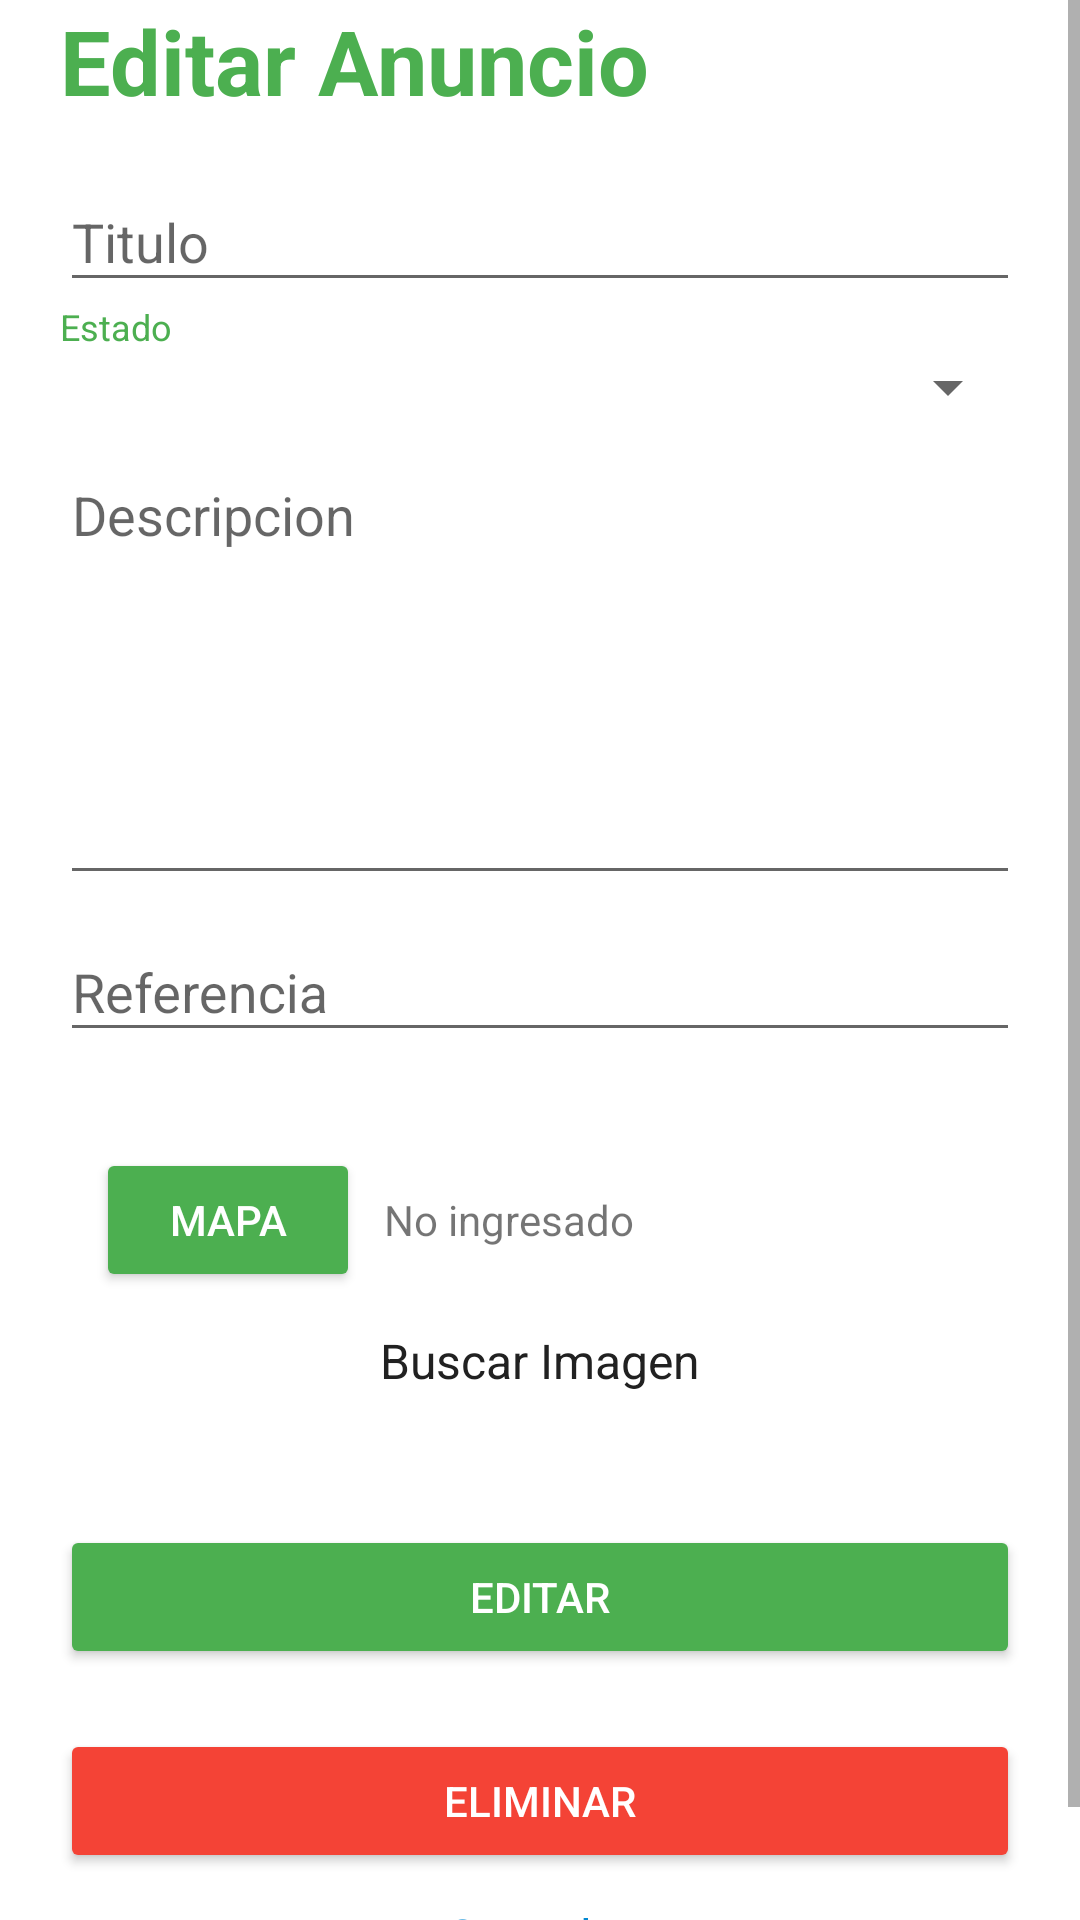

Write the Android layout XML for this screen, with the resource values it uses.
<!-- AndroidManifest.xml: application theme AppTheme -->
<!-- res/layout/activity_edit_ad.xml -->
<?xml version="1.0" encoding="utf-8"?>
<android.support.constraint.ConstraintLayout xmlns:android="http://schemas.android.com/apk/res/android"
    xmlns:app="http://schemas.android.com/apk/res-auto"
    xmlns:tools="http://schemas.android.com/tools"
    android:layout_width="match_parent"
    android:layout_height="match_parent"
    android:background="@color/colorWhite"
    tools:context=".Activities.EditAdActivity">

    <View
        android:id="@+id/focus_thief"
        android:layout_width="1dp"
        android:layout_height="1dp"
        android:focusable="true"
        android:focusableInTouchMode="true" />

    <LinearLayout
        android:layout_width="match_parent"
        android:layout_height="match_parent"
        android:orientation="vertical">
        <ScrollView
            android:layout_width="match_parent"
            android:layout_height="match_parent">

            <LinearLayout
                android:layout_width="match_parent"
                android:layout_height="wrap_content"
                android:orientation="vertical">
                <TextView
                    android:id="@+id/ad_tag"
                    android:layout_width="match_parent"
                    android:layout_height="wrap_content"
                    android:layout_marginBottom="8dp"
                    android:layout_marginEnd="20dp"
                    android:layout_marginStart="20dp"
                    android:gravity="left"
                    android:alpha="1"
                    android:text="Editar Anuncio"
                    android:textColor="@color/colorAccent"
                    android:textSize="30dp"
                    android:textStyle="bold"
                    />

                <android.support.design.widget.TextInputLayout
                    android:id="@+id/ad_tittle"
                    android:layout_width="match_parent"
                    android:layout_height="wrap_content"
                    android:layout_marginEnd="20dp"
                    android:layout_marginStart="20dp"
                    android:layout_marginTop="0dp">

                    <EditText
                        android:id="@+id/in_ad_tittle"
                        android:layout_width="match_parent"
                        android:layout_height="wrap_content"
                        android:hint="@string/ad_tittle"
                        android:inputType="text"
                        android:textColorHighlight="@color/colorPrimary"/>

                </android.support.design.widget.TextInputLayout>

                <TextView
                    android:layout_width="match_parent"
                    android:layout_height="wrap_content"
                    android:textColor="@color/colorAccent"
                    android:textSize="12dp"
                    android:text="Estado"
                    android:layout_marginEnd="20dp"
                    android:layout_marginStart="20dp"
                    android:layout_marginTop="0dp"/>

                <Spinner
                    android:id="@+id/in_ad_spinner"
                    android:layout_width="match_parent"
                    android:layout_height="wrap_content"
                    android:layout_marginEnd="20dp"
                    android:layout_marginStart="20dp"
                    android:layout_marginTop="0dp"
                    >

                </Spinner>

                <android.support.design.widget.TextInputLayout
                    android:id="@+id/ad_desc"
                    android:layout_width="match_parent"
                    android:layout_height="wrap_content"
                    android:layout_marginEnd="20dp"
                    android:layout_marginStart="20dp"
                    android:layout_marginTop="0dp">

                    <EditText
                        android:id="@+id/in_ad_desc"
                        android:layout_width="match_parent"
                        android:layout_height="wrap_content"
                        android:hint="@string/ad_description"

                        android:inputType="textMultiLine"
                        android:textColorHighlight="@color/colorPrimary"

                        android:lines="8"
                        android:minLines="6"
                        android:gravity="top|left"
                        android:maxLines="10"
                        android:scrollbars="vertical"/>

                </android.support.design.widget.TextInputLayout>

                <android.support.design.widget.TextInputLayout
                    android:id="@+id/ad_address"
                    android:layout_width="match_parent"
                    android:layout_height="wrap_content"
                    android:layout_marginEnd="20dp"
                    android:layout_marginStart="20dp"
                    android:layout_marginTop="0dp">

                    <EditText
                        android:id="@+id/in_ad_address"
                        android:layout_width="match_parent"
                        android:layout_height="wrap_content"
                        android:hint="@string/ad_ref"
                        android:inputType="text"
                        android:textColorHighlight="@color/colorPrimary"/>

                </android.support.design.widget.TextInputLayout>




                <LinearLayout
                    android:layout_width="match_parent"
                    android:layout_height="wrap_content"
                    android:orientation="horizontal"
                    android:layout_marginEnd="20dp"
                    android:layout_marginStart="20dp"
                    android:layout_marginTop="20dp"
                    android:padding="12dp">

                    <android.support.v7.widget.AppCompatButton
                        android:id="@+id/btn_map"
                        android:layout_width="wrap_content"
                        android:layout_height="wrap_content"
                        android:textColor="@color/colorWhite"
                        android:text="Mapa"
                        android:backgroundTint="@color/colorAccent"
                        android:onClick="showmap"
                        />

                    <TextView
                        android:id="@+id/coor"
                        android:layout_width="fill_parent"
                        android:layout_height="wrap_content"
                        android:paddingLeft="8dp"
                        android:text="No ingresado"/>

                </LinearLayout>

                <ImageView
                    android:id="@+id/img_reg_ad"
                    android:layout_width="match_parent"
                    android:layout_height="wrap_content"
                    android:src="@drawable/camara"
                    android:onClick="loadimage"
                    />

                <TextView
                    android:layout_width="match_parent"
                    android:layout_height="wrap_content"
                    android:layout_marginEnd="20dp"
                    android:layout_marginStart="20dp"
                    android:text="Buscar Imagen"
                    android:textStyle="normal"
                    android:textColor="@color/colorPrimaryText"
                    android:gravity="center"
                    android:textSize="16dip"
                    android:layout_marginBottom="24dp"/>

                <android.support.v7.widget.AppCompatButton
                    android:id="@+id/btn_reg_ad"
                    android:layout_width="match_parent"
                    android:layout_height="wrap_content"
                    android:layout_marginEnd="20dp"
                    android:layout_marginStart="20dp"
                    android:layout_marginTop="20dp"
                    android:padding="12dp"
                    android:onClick="buttonAdd"
                    android:text="Editar"
                    android:textColor="@color/colorWhite"
                    android:backgroundTint="@color/colorAccent"
                    />
                <android.support.v7.widget.AppCompatButton
                    android:id="@+id/btn_reg_del"
                    android:layout_width="match_parent"
                    android:layout_height="wrap_content"
                    android:layout_marginEnd="20dp"
                    android:layout_marginStart="20dp"
                    android:layout_marginTop="20dp"
                    android:padding="12dp"
                    android:onClick="delAd"
                    android:text="Eliminar"
                    android:textColor="@color/colorWhite"
                    android:backgroundTint="@color/colorRed"
                    />

                <TextView android:id="@+id/link_cancel"
                    android:layout_width="match_parent"
                    android:layout_height="wrap_content"
                    android:layout_marginEnd="20dp"
                    android:layout_marginStart="20dp"
                    android:layout_marginTop="10dp"
                    android:text="@string/tx_cancelar"
                    android:onClick="linkCancelBtnAd"
                    android:textStyle="normal"
                    android:textColor="@color/colorLink"
                    android:gravity="center"
                    android:textSize="16dip"
                    android:layout_marginBottom="24dp"/>

            </LinearLayout>


        </ScrollView>

    </LinearLayout>



</android.support.constraint.ConstraintLayout>
<!-- resources referenced by this layout -->
<resources>
  <color name="colorAccent">#4CAF50</color>
  <color name="colorLink">#0288d1</color>
  <color name="colorPrimary">#FFC107</color>
  <color name="colorPrimaryText">#212121</color>
  <color name="colorRed">#f44336</color>
  <color name="colorWhite">#FFFFFF</color>
  <string name="ad_description">Descripcion</string>
  <string name="ad_ref">Referencia</string>
  <string name="ad_tittle">Titulo</string>
  <string name="tx_cancelar">Cancelar</string>
  <style name="AppTheme" parent="Theme.AppCompat.Light.DarkActionBar">
      
          <item name="colorPrimary">@color/colorPrimary</item>
          <item name="colorPrimaryDark">@color/colorPrimaryDark</item>
          <item name="colorAccent">@color/colorAccent</item>
      </style>
  <color name="colorPrimaryDark">#FFA000</color>
</resources>
